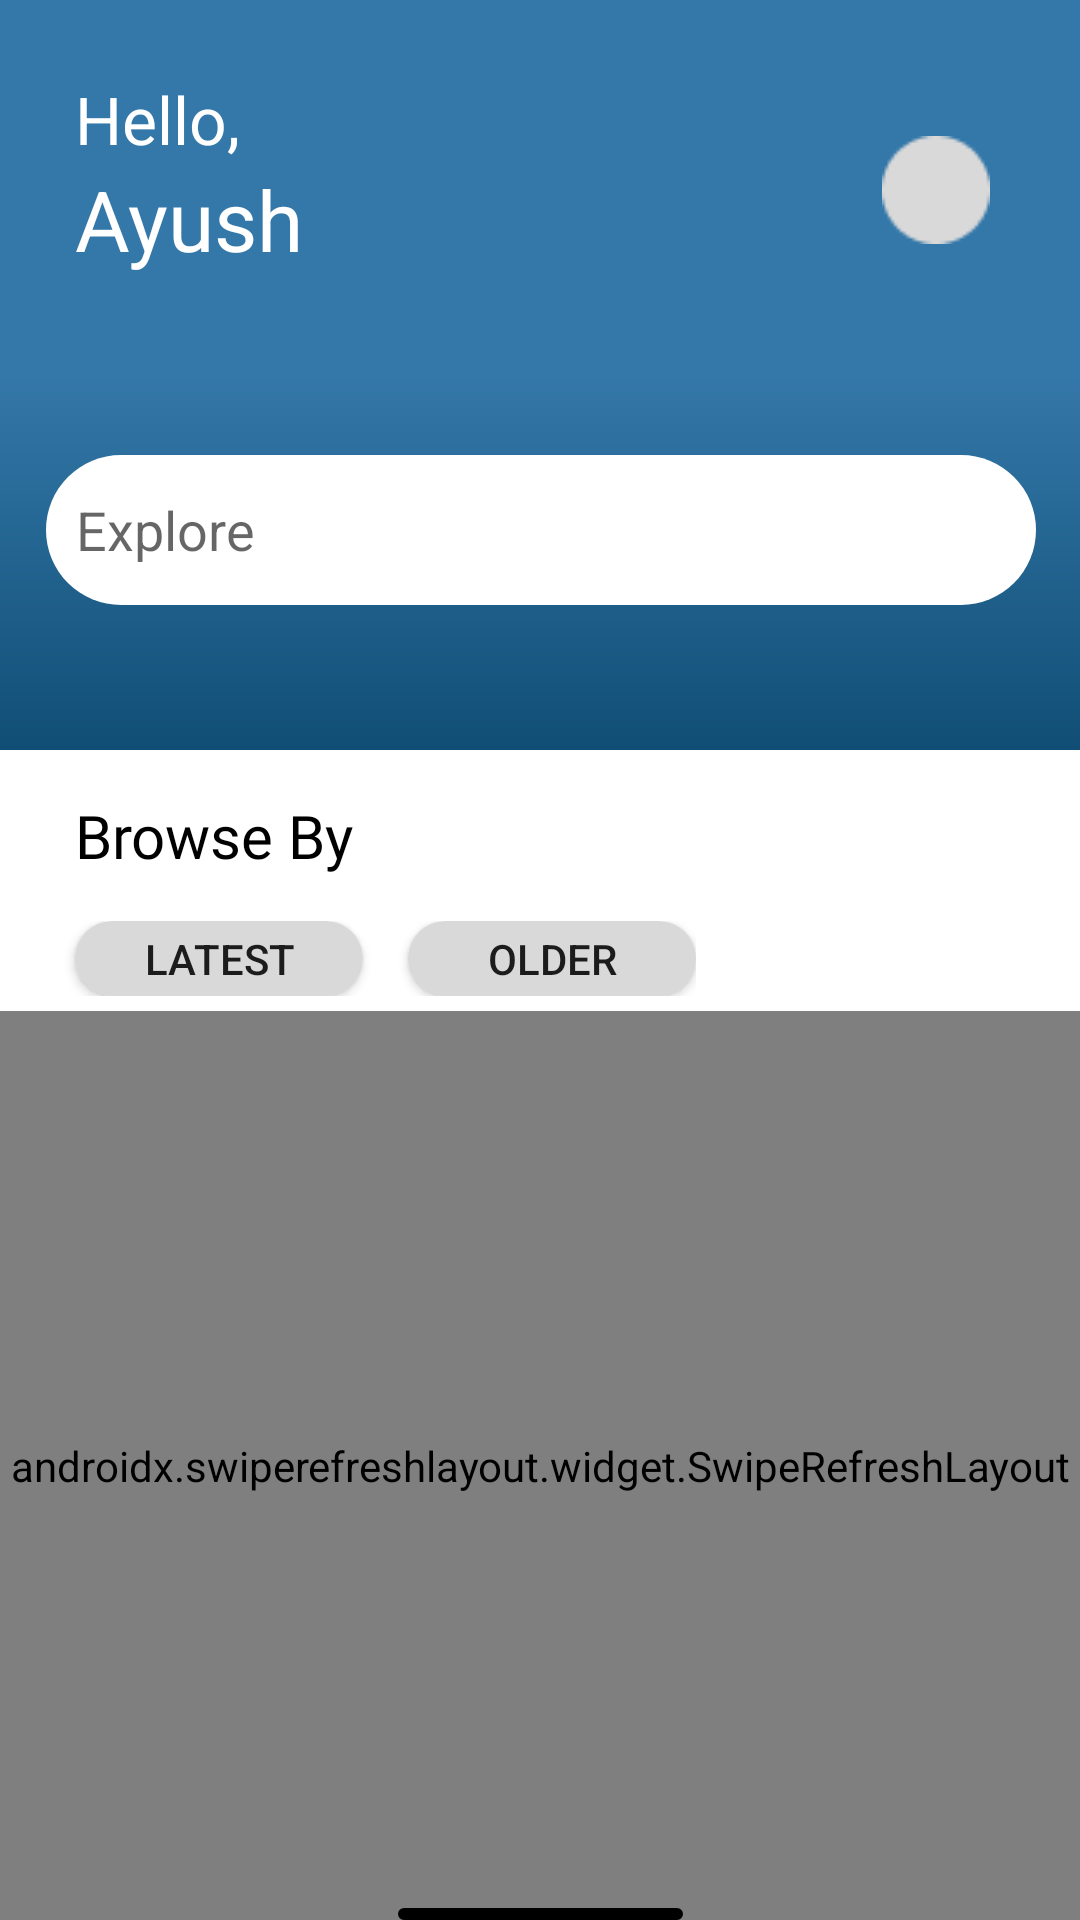

Produce the Android XML layout that renders to this screen, including the resource entries it uses.
<!-- AndroidManifest.xml: application theme Theme.Rishabh -->
<!-- res/layout/activity_retrive_image.xml -->
<?xml version="1.0" encoding="utf-8"?>
<androidx.constraintlayout.widget.ConstraintLayout xmlns:android="http://schemas.android.com/apk/res/android"
    xmlns:app="http://schemas.android.com/apk/res-auto"
    xmlns:tools="http://schemas.android.com/tools"
    android:layout_width="match_parent"
    android:layout_marginTop="35dp"
    android:background="@color/white"
    android:orientation="vertical"
    android:layout_height="match_parent"
    tools:context=".RetriveImageActivity">


    <LinearLayout

        android:id="@+id/linearLayout2"
        android:layout_width="match_parent"
        android:layout_height="match_parent"
        android:orientation="vertical">


        <androidx.constraintlayout.widget.ConstraintLayout
            android:layout_width="match_parent"
            android:layout_height="250dp"
            android:background="@drawable/background2">


            <LinearLayout
                android:id="@+id/linearLayout"
                android:layout_width="wrap_content"
                android:layout_height="wrap_content"
                android:orientation="vertical"
                app:layout_constraintStart_toStartOf="parent"
                app:layout_constraintTop_toTopOf="parent">


                <TextView
                    android:layout_width="wrap_content"
                    android:layout_height="wrap_content"
                    android:layout_marginLeft="25dp"

                    android:layout_marginTop="25dp"
                    android:layout_marginRight="25dp"
                    android:text="Hello,"
                    android:textColor="@color/white"
                    android:textSize="22dp" />

                <TextView
                    android:layout_width="wrap_content"
                    android:layout_height="wrap_content"
                    android:layout_marginLeft="25dp"
                    android:layout_marginRight="25dp"
                    android:text="Ayush"
                    android:textColor="@color/white"
                    android:textSize="28dp" />


            </LinearLayout>


            <ImageView
                android:layout_width="wrap_content"
                android:layout_height="wrap_content"
                android:layout_gravity="end"

                android:layout_marginTop="35dp"
                android:layout_marginLeft="35dp"
                android:layout_marginRight="30dp"
                android:src="@drawable/eclipse"
                app:layout_constraintBottom_toBottomOf="@+id/linearLayout"
                app:layout_constraintEnd_toEndOf="parent"
                app:layout_constraintTop_toTopOf="@+id/linearLayout"
                tools:layout_editor_absoluteX="340dp" />


            <EditText
                android:id="@+id/searchEditText"
                android:layout_width="330dp"
                android:layout_height="50dp"
                android:layout_marginTop="60dp"

                android:background="@drawable/search_bg"
                android:drawableLeft="@drawable/baseline_search_24"

                android:drawablePadding="16dp"
                android:hint="Explore"
                android:textColor="#3D3D3D"
                android:paddingLeft="10dp"
                app:layout_constraintEnd_toEndOf="parent"
                app:layout_constraintHorizontal_bias="0.508"
                app:layout_constraintStart_toStartOf="parent"
                app:layout_constraintTop_toBottomOf="@+id/linearLayout" />


        </androidx.constraintlayout.widget.ConstraintLayout>


        <TextView
            android:layout_width="wrap_content"
            android:layout_height="wrap_content"
            android:layout_marginLeft="25dp"
            android:layout_marginTop="15dp"
            android:layout_marginBottom="15dp"
            android:fontFamily="@font/noto_sans"
            android:text="Browse By"

            android:textColor="@color/black"
            android:textSize="20dp" />


        <LinearLayout
            android:layout_marginBottom="5dp"
            android:id="@+id/latestoldll"
            android:layout_width="wrap_content"
            android:layout_height="wrap_content"
            android:orientation="horizontal">


            <androidx.appcompat.widget.AppCompatButton
                android:layout_width="96dp"
                android:layout_height="25dp"
                android:layout_marginLeft="25dp"
                android:background="@drawable/button_bg"
                android:paddingLeft="10dp"
                android:paddingRight="10dp"
                android:text="Latest" />

            <androidx.appcompat.widget.AppCompatButton
                android:layout_width="96dp"
                android:layout_height="25dp"
                android:layout_marginLeft="15dp"
                android:background="@drawable/button_bg"
                android:paddingLeft="10dp"

                android:paddingRight="10dp"
                android:text="Older" />


        </LinearLayout>
        <androidx.swiperefreshlayout.widget.SwipeRefreshLayout
            android:id="@+id/swipeRefreshLayout"
            android:layout_width="match_parent"
            android:layout_height="0dp"
            android:layout_weight="1">


            <FrameLayout
                android:layout_width="match_parent"
                android:layout_height="match_parent">

                <RelativeLayout
                    android:id="@+id/progressLayout"
                    android:layout_width="wrap_content"
                    android:layout_height="wrap_content"
                    android:layout_gravity="center">

                    <ProgressBar
                        android:id="@+id/progressBar"
                        android:layout_width="wrap_content"
                        android:visibility="gone"
                        android:layout_height="wrap_content"
                        android:layout_centerInParent="true" />

                </RelativeLayout>

                <androidx.recyclerview.widget.RecyclerView
                    android:id="@+id/news_recyler"
                    android:layout_width="match_parent"
                    android:layout_height="match_parent"
                    android:layout_marginLeft="15dp"
                    android:layout_marginRight="15dp"
                    android:layout_marginTop="15dp"
                    android:layout_marginBottom="8dp" />

            </FrameLayout>





        </androidx.swiperefreshlayout.widget.SwipeRefreshLayout>


    </LinearLayout>






    <View
        android:id="@+id/lineimg"
        android:layout_width="95dp"
        android:layout_height="4dp"
        android:layout_alignParentBottom="true"
        android:layout_centerHorizontal="true"
        android:layout_gravity="center"


        android:background="@drawable/straightline"
        app:layout_constraintBottom_toBottomOf="@+id/linearLayout2"
        app:layout_constraintEnd_toEndOf="parent"
        app:layout_constraintStart_toStartOf="parent" />
















</androidx.constraintlayout.widget.ConstraintLayout>
<!-- resources referenced by this layout -->
<resources>
  <color name="black">#FF000000</color>
  <color name="white">#FFFFFFFF</color>
  <!-- drawable background2 (drawable) -->
  <?xml version="1.0" encoding="utf-8"?>
  <shape xmlns:android="http://schemas.android.com/apk/res/android">
      <gradient android:startColor="#3478A9"  android:centerColor="#3478A9" android:endColor="#104E75" android:angle="100"/>
  
  
  
  
  
  </shape>
  <!-- drawable button_bg (drawable) -->
  <?xml version="1.0" encoding="utf-8"?>
  <shape xmlns:android="http://schemas.android.com/apk/res/android">
  
  
      <corners android:radius="18dp"/>
      <solid android:color="#D9D9D9"/>
  "
  
  </shape>
  <!-- drawable eclipse: png bitmap (drawable, 657 bytes) -->
  <!-- drawable search_bg (drawable) -->
  <?xml version="1.0" encoding="utf-8"?>
  <shape xmlns:android="http://schemas.android.com/apk/res/android">
  
  
      <solid android:color="@color/white"/>
          <corners android:radius="25dp"/>
  
  
  
  
  
  
  
  </shape>
  <!-- drawable straightline (drawable) -->
  <?xml version="1.0" encoding="utf-8"?>
  <shape xmlns:android="http://schemas.android.com/apk/res/android">
  
  
      <corners android:radius="8dp"/>
      <stroke
          android:width="2dp"
          android:color="#FF000000" />
  
  </shape>
  <style name="Theme.Rishabh" parent="Theme.MaterialComponents.DayNight.NoActionBar">
          
          <item name="colorPrimary">@color/white</item>
          <item name="colorPrimaryVariant">@color/white</item>
          <item name="colorOnPrimary">@color/white</item>
          
          <item name="colorSecondary">@color/teal_200</item>
          <item name="colorSecondaryVariant">@color/teal_700</item>
          <item name="colorOnSecondary">@color/black</item>
          
          <item name="android:statusBarColor">?attr/colorPrimaryVariant</item>
          
      </style>
  <color name="teal_200">#FF03DAC5</color>
  <color name="teal_700">#FF018786</color>
</resources>
